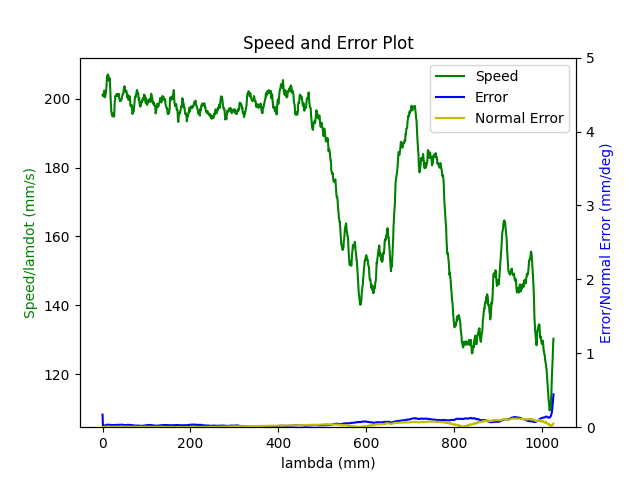

Source data for this figure (header and first rows):
1.680185276585999966e+09, 0.000000000000000000e+00, 2.847155608778349500e-01, 3.691982233206205222e-01, 8.403760348352697085e-03, -6.029606420157330726e-01, -1.930396984558800266e+00, 5.024261864423555934e-01
1.680185276589999914e+09, 0.000000000000000000e+00, 2.847155608778349500e-01, 3.691982233206205222e-01, 8.403760348352697085e-03, -6.029606420157330726e-01, -1.930396984558800266e+00, 5.024261864423555934e-01
1.680185276594000101e+09, 0.000000000000000000e+00, 2.847155608778349500e-01, 3.691982233206205222e-01, 8.403760348352697085e-03, -6.029606420157330726e-01, -1.930396984558800266e+00, 5.024261864423555934e-01
1.680185276605999947e+09, 0.000000000000000000e+00, 2.847155608778349500e-01, 3.691982233206205222e-01, 8.403760348352697085e-03, -6.029606420157330726e-01, -1.930396984558800266e+00, 5.024261864423555934e-01
1.680185276609999895e+09, 0.000000000000000000e+00, 2.847155608778349500e-01, 3.691982233206205222e-01, 8.403760348352697085e-03, -6.029606420157330726e-01, -1.930396984558800266e+00, 5.024261864423555934e-01
1.680185276614000082e+09, 0.000000000000000000e+00, 2.847155608778349500e-01, 3.691982233206205222e-01, 8.403760348352697085e-03, -6.029606420157330726e-01, -1.930396984558800266e+00, 5.024261864423555934e-01
1.680185276618000031e+09, 0.000000000000000000e+00, 2.847155608778349500e-01, 3.691982233206205222e-01, 8.403760348352697085e-03, -6.029606420157330726e-01, -1.930396984558800266e+00, 5.024261864423555934e-01
1.680185276621999979e+09, 0.000000000000000000e+00, 2.847155608778349500e-01, 3.691982233206205222e-01, 8.403760348352697085e-03, -6.029606420157330726e-01, -1.930396984558800266e+00, 5.024261864423555934e-01
1.680185276625999928e+09, 0.000000000000000000e+00, 2.847155608778349500e-01, 3.691982233206205222e-01, 8.403760348352697085e-03, -6.029606420157330726e-01, -1.930396984558800266e+00, 5.024261864423555934e-01
1.680185276638000011e+09, 0.000000000000000000e+00, 2.847155608778349500e-01, 3.691982233206205222e-01, 8.403760348352697085e-03, -6.029606420157330726e-01, -1.930396984558800266e+00, 5.024261864423555934e-01
1.680185276674999952e+09, 1.000000000000000000e+00, 2.823995089604384723e-01, 3.683552292919072269e-01, 7.997098632638017721e-03, -6.020234002074120738e-01, -1.929880367100209826e+00, 5.064945489287544511e-01
1.680185276680999994e+09, 1.000000000000000000e+00, 2.810329161561269662e-01, 3.678613011135928312e-01, 7.756243195862801143e-03, -6.014771121515378738e-01, -1.929559226517842951e+00, 5.089135752720185257e-01
1.680185276686000109e+09, 1.000000000000000000e+00, 2.796541060470514317e-01, 3.673586462890184867e-01, 7.515387759087582831e-03, -6.009308240956635627e-01, -1.929238085935476077e+00, 5.113308562860306994e-01
1.680185276690000057e+09, 1.000000000000000000e+00, 2.796541060470514317e-01, 3.673586462890184867e-01, 7.515387759087582831e-03, -6.009308240956635627e-01, -1.929238085935476077e+00, 5.113308562860306994e-01
1.680185276694000006e+09, 1.000000000000000000e+00, 2.782752959379758972e-01, 3.668647181107040911e-01, 7.274532322312365386e-03, -6.003670827472694649e-01, -1.928936143974881112e+00, 5.137481373000428730e-01
1.680185276697999954e+09, 1.000000000000000000e+00, 2.782752959379758972e-01, 3.668647181107040911e-01, 7.274532322312365386e-03, -6.003670827472694649e-01, -1.928936143974881112e+00, 5.137481373000428730e-01
1.680185276701999903e+09, 1.000000000000000000e+00, 2.769087031336643356e-01, 3.663620632861296911e-01, 7.033676885537148808e-03, -5.998207946913951538e-01, -1.928615003392514016e+00, 5.161671636433070587e-01
1.680185276706000090e+09, 1.000000000000000000e+00, 2.769087031336643356e-01, 3.663620632861296911e-01, 7.033676885537148808e-03, -5.998207946913951538e-01, -1.928615003392514016e+00, 5.161671636433070587e-01
1.680185276710000038e+09, 1.000000000000000000e+00, 2.755298930245888012e-01, 3.658681351078153510e-01, 6.792821448761930496e-03, -5.992587986722530680e-01, -1.928313061431919051e+00, 5.185844446573192323e-01
1.680185276713999987e+09, 1.000000000000000000e+00, 2.755298930245888012e-01, 3.658681351078153510e-01, 6.792821448761930496e-03, -5.992587986722530680e-01, -1.928313061431919051e+00, 5.185844446573192323e-01
1.680185276717999935e+09, 1.000000000000000000e+00, 2.741510829155133222e-01, 3.653637349539889945e-01, 6.551966011986713051e-03, -5.987125106163787569e-01, -1.927991920849552177e+00, 5.210017256713312950e-01
1.680185276721999884e+09, 1.000000000000000000e+00, 2.741510829155133222e-01, 3.653637349539889945e-01, 6.551966011986713051e-03, -5.987125106163787569e-01, -1.927991920849552177e+00, 5.210017256713312950e-01
1.680185276726000071e+09, 1.000000000000000000e+00, 2.727844901112017606e-01, 3.648610801294145944e-01, 6.311110575211495606e-03, -5.981487692679846591e-01, -1.927689978888956990e+00, 5.234207520145953696e-01
1.680185276730000019e+09, 1.000000000000000000e+00, 2.727844901112017606e-01, 3.648610801294145944e-01, 6.311110575211495606e-03, -5.981487692679846591e-01, -1.927689978888956990e+00, 5.234207520145953696e-01
1.680185276733999968e+09, 1.000000000000000000e+00, 2.714056800021262261e-01, 3.643671519511001988e-01, 6.068509809184284391e-03, -5.976024812121103480e-01, -1.927368838306590115e+00, 5.258380330286075433e-01
1.680185276740999937e+09, 1.000000000000000000e+00, 2.700251245637986797e-01, 3.638644971265257988e-01, 5.827654372409066079e-03, -5.970404851929682621e-01, -1.927066896345995151e+00, 5.282570593718717289e-01
1.680185276744999886e+09, 1.000000000000000000e+00, 2.700251245637986797e-01, 3.638644971265257988e-01, 5.827654372409066079e-03, -5.970404851929682621e-01, -1.927066896345995151e+00, 5.282570593718717289e-01
1.680185276749000072e+09, 1.000000000000000000e+00, 2.686463144547232007e-01, 3.633688236189594467e-01, 5.586798935633848634e-03, -5.964941971370940621e-01, -1.926745755763628276e+00, 5.306743403858839025e-01
1.680185276753999949e+09, 1.000000000000000000e+00, 2.686463144547232007e-01, 3.633688236189594467e-01, 5.586798935633848634e-03, -5.964941971370940621e-01, -1.926745755763628276e+00, 5.306743403858839025e-01
1.680185276757999897e+09, 1.000000000000000000e+00, 2.672797216504116391e-01, 3.628661687943851022e-01, 5.345943498858632056e-03, -5.959304557886998532e-01, -1.926443813803033089e+00, 5.330916213998960762e-01
1.680185276762000084e+09, 1.000000000000000000e+00, 2.672797216504116391e-01, 3.628661687943851022e-01, 5.345943498858632056e-03, -5.959304557886998532e-01, -1.926443813803033089e+00, 5.330916213998960762e-01
1.680185276766000032e+09, 1.000000000000000000e+00, 2.659009115413361046e-01, 3.623722406160706511e-01, 5.105088062083413744e-03, -5.953841677328256532e-01, -1.926122673220666215e+00, 5.355106477431601508e-01
1.680185276769999981e+09, 1.000000000000000000e+00, 2.659009115413361046e-01, 3.623722406160706511e-01, 5.105088062083413744e-03, -5.953841677328256532e-01, -1.926122673220666215e+00, 5.355106477431601508e-01
1.680185276776000023e+09, 1.000000000000000000e+00, 2.645221014322605702e-01, 3.618695857914963065e-01, 4.864232625308196299e-03, -5.948221717136835673e-01, -1.925820731260071028e+00, 5.379279287571723245e-01
1.680185276780999899e+09, 1.000000000000000000e+00, 2.631555086279490085e-01, 3.613651856376699500e-01, 4.623377188532979722e-03, -5.942758836578092563e-01, -1.925499590677704154e+00, 5.403452097711843871e-01
1.680185276785000086e+09, 1.000000000000000000e+00, 2.631555086279490085e-01, 3.613651856376699500e-01, 4.623377188532979722e-03, -5.942758836578092563e-01, -1.925499590677704154e+00, 5.403452097711843871e-01
1.680185276789000034e+09, 1.000000000000000000e+00, 2.617766985188734741e-01, 3.608712574593555544e-01, 4.382521751757761409e-03, -5.937121423094151584e-01, -1.925178450095337057e+00, 5.427642361144485728e-01
1.680185276792999983e+09, 1.000000000000000000e+00, 2.617766985188734741e-01, 3.608712574593555544e-01, 4.382521751757761409e-03, -5.937121423094151584e-01, -1.925178450095337057e+00, 5.427642361144485728e-01
1.680185276798000097e+09, 1.000000000000000000e+00, 2.603978884097979951e-01, 3.603686026347812099e-01, 4.152138290494510053e-03, -5.931675995827927483e-01, -1.924876508134742314e+00, 5.451815171284607464e-01
1.680185276802000046e+09, 1.000000000000000000e+00, 2.603978884097979951e-01, 3.603686026347812099e-01, 4.152138290494510053e-03, -5.931675995827927483e-01, -1.924876508134742314e+00, 5.451815171284607464e-01
1.680185276805999994e+09, 1.000000000000000000e+00, 2.590312956054864335e-01, 3.598746744564667588e-01, 3.911282853719292608e-03, -5.926213115269186593e-01, -1.924555367552375218e+00, 5.475987981424729201e-01
1.680185276809999943e+09, 1.000000000000000000e+00, 2.590312956054864335e-01, 3.598746744564667588e-01, 3.911282853719292608e-03, -5.926213115269186593e-01, -1.924555367552375218e+00, 5.475987981424729201e-01
1.680185276815999985e+09, 1.000000000000000000e+00, 2.576524854964108990e-01, 3.593720196318924143e-01, 3.670427416944074730e-03, -5.920575701785244505e-01, -1.924253425591780253e+00, 5.500178244857369947e-01
1.680185276821000099e+09, 1.000000000000000000e+00, 2.562719300580833526e-01, 3.588780914535780187e-01, 3.427826650916863081e-03, -5.915112821226502504e-01, -1.923932285009413157e+00, 5.524351054997491683e-01
1.680185276825000048e+09, 1.000000000000000000e+00, 2.562719300580833526e-01, 3.588780914535780187e-01, 3.427826650916863081e-03, -5.915112821226502504e-01, -1.923932285009413157e+00, 5.524351054997491683e-01
1.680185276829999924e+09, 1.000000000000000000e+00, 2.548931199490078736e-01, 3.583736912997516622e-01, 3.186971214141646070e-03, -5.909492861035080535e-01, -1.923630343048818414e+00, 5.548541318430133540e-01
1.680185276836999893e+09, 1.000000000000000000e+00, 2.535265271446963120e-01, 3.578797631214372665e-01, 2.946115777366428191e-03, -5.904029980476337425e-01, -1.923309202466451318e+00, 5.572714128570255276e-01
1.680185276841000080e+09, 1.000000000000000000e+00, 2.535265271446963120e-01, 3.578797631214372665e-01, 2.946115777366428191e-03, -5.904029980476337425e-01, -1.923309202466451318e+00, 5.572714128570255276e-01
1.680185276845000029e+09, 1.000000000000000000e+00, 2.521477170356207775e-01, 3.573771082968628665e-01, 2.705260340591210746e-03, -5.898392566992396446e-01, -1.923007260505856353e+00, 5.596886938710375903e-01
1.680185276848999977e+09, 1.000000000000000000e+00, 2.521477170356207775e-01, 3.573771082968628665e-01, 2.705260340591210746e-03, -5.898392566992396446e-01, -1.923007260505856353e+00, 5.596886938710375903e-01
1.680185276852999926e+09, 1.000000000000000000e+00, 2.507689069265452986e-01, 3.568744534722885220e-01, 2.464404903815993302e-03, -5.892929686433654446e-01, -1.922686119923489256e+00, 5.621077202143017759e-01
1.680185276857000113e+09, 1.000000000000000000e+00, 2.507689069265452986e-01, 3.568744534722885220e-01, 2.464404903815993302e-03, -5.892929686433654446e-01, -1.922686119923489256e+00, 5.621077202143017759e-01
1.680185276861999989e+09, 1.000000000000000000e+00, 2.494023141222337092e-01, 3.563805252939741264e-01, 2.223549467040776290e-03, -5.887309726242232477e-01, -1.922384177962894292e+00, 5.645250012283139496e-01
1.680185276865999937e+09, 1.000000000000000000e+00, 2.494023141222337092e-01, 3.563805252939741264e-01, 2.223549467040776290e-03, -5.887309726242232477e-01, -1.922384177962894292e+00, 5.645250012283139496e-01
1.680185276869999886e+09, 1.000000000000000000e+00, 2.480235040131581747e-01, 3.558761251401477699e-01, 1.982694030265558412e-03, -5.881846845683490477e-01, -1.922063037380527195e+00, 5.669422822423261232e-01
1.680185276875999928e+09, 1.000000000000000000e+00, 2.466446939040826680e-01, 3.553821969618333743e-01, 1.741838593490340967e-03, -5.876209432199548388e-01, -1.921761095419932452e+00, 5.693613085855901979e-01
1.680185276880000114e+09, 1.000000000000000000e+00, 2.466446939040826680e-01, 3.553821969618333743e-01, 1.741838593490340967e-03, -5.876209432199548388e-01, -1.921761095419932452e+00, 5.693613085855901979e-01
1.680185276885999918e+09, 1.000000000000000000e+00, 2.452641384657551493e-01, 3.548795421372590297e-01, 1.500983156715123305e-03, -5.870746551640806388e-01, -1.921439954837565356e+00, 5.717785895996023715e-01
1.680185276891999960e+09, 1.000000000000000000e+00, 2.438992909906955719e-01, 3.543856139589446341e-01, 1.258382390687911656e-03, -5.865126591449384419e-01, -1.921138012876970391e+00, 5.741958706136145452e-01
1.680185276897000074e+09, 1.000000000000000000e+00, 2.438992909906955719e-01, 3.543856139589446341e-01, 1.258382390687911656e-03, -5.865126591449384419e-01, -1.921138012876970391e+00, 5.741958706136145452e-01
1.680185276901000023e+09, 1.000000000000000000e+00, 2.425187355523680810e-01, 3.538829591343702341e-01, 1.017526953912693995e-03, -5.859663710890642419e-01, -1.920816872294603295e+00, 5.766148969568786198e-01
... 3,045 more rows
